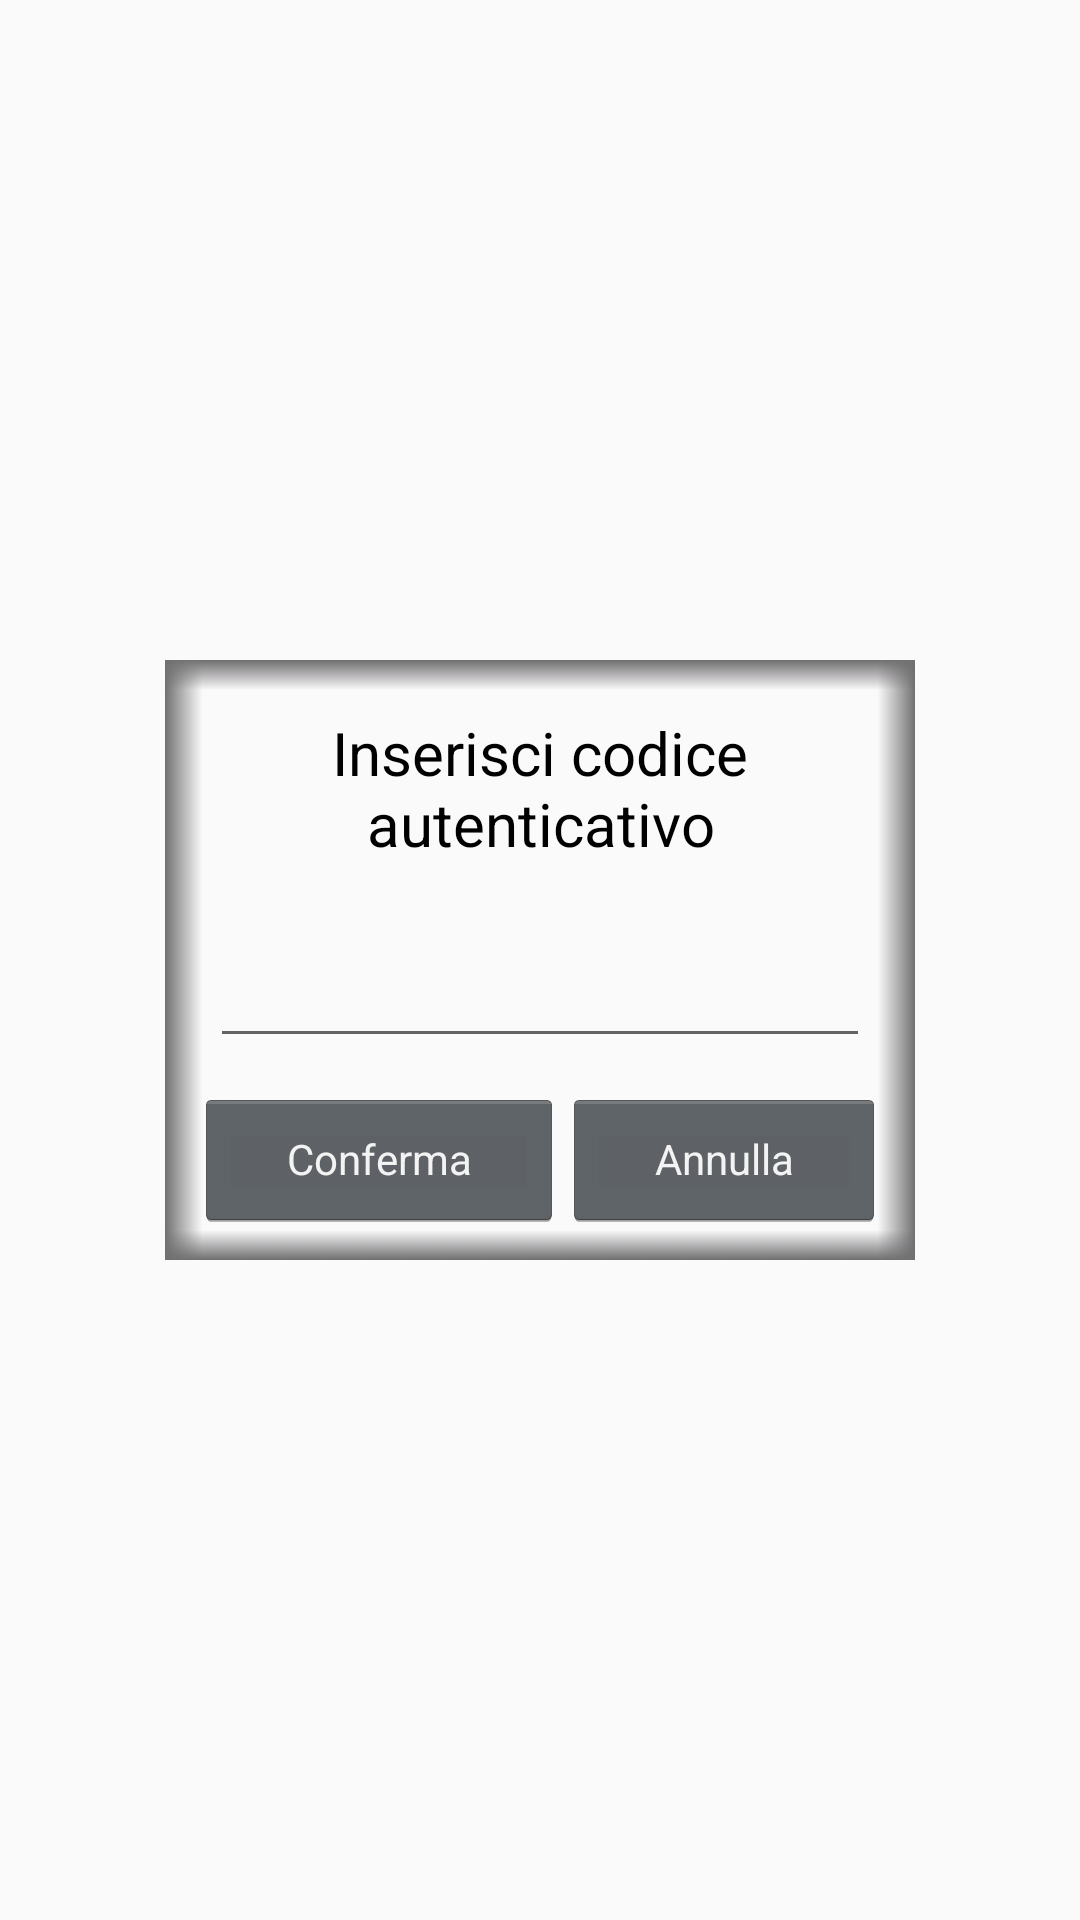

Android layout source for this screen:
<!-- AndroidManifest.xml: application theme AppTheme -->
<!-- res/layout/code_alert.xml -->
<?xml version="1.0" encoding="utf-8"?>
<androidx.constraintlayout.widget.ConstraintLayout xmlns:android="http://schemas.android.com/apk/res/android"
    xmlns:app="http://schemas.android.com/apk/res-auto"
    xmlns:tools="http://schemas.android.com/tools"
    android:layout_width="match_parent"
    android:layout_height="match_parent">

    <LinearLayout
        android:layout_width="250dp"
        android:layout_height="200dp"
        android:orientation="vertical"
        app:layout_constraintBottom_toBottomOf="parent"
        app:layout_constraintEnd_toEndOf="parent"
        app:layout_constraintStart_toStartOf="parent"
        app:layout_constraintTop_toTopOf="parent"
        android:weightSum="7"
        android:background="@drawable/dialog_background2"
        >

        <LinearLayout
            android:layout_width="match_parent"
            android:layout_height="0dp"
            android:layout_weight="3"
            android:orientation="horizontal">


            <TextView
                android:id="@+id/confirmRequestTextView"
                android:layout_width="match_parent"
                android:layout_height="match_parent"
                android:layout_marginStart="15dp"
                android:layout_marginEnd="15dp"
                android:text="Inserisci codice autenticativo"
                style="@style/Widget.MaterialComponents.MaterialCalendar.DayTextView"
                android:textSize="20sp"/>
        </LinearLayout>

        <LinearLayout
            android:layout_width="match_parent"
            android:layout_height="0dp"
            android:layout_weight="2"
            android:orientation="horizontal">


            <EditText
                android:id="@+id/codeEditText"
                android:layout_width="0dp"
                android:layout_height="match_parent"
                android:layout_marginStart="15dp"
                android:layout_marginEnd="15dp"
                android:layout_marginBottom="10dp"
                android:layout_weight="1"
                android:ems="10"
                android:inputType="textPassword" />
        </LinearLayout>

        <LinearLayout
            android:layout_width="match_parent"
            android:layout_height="0dp"
            android:layout_weight="2"
            android:orientation="horizontal">

            <Button
                android:id="@+id/yesButtonCodeAlert"
                android:layout_width="wrap_content"
                android:layout_height="wrap_content"
                android:layout_marginStart="10dp"
                android:layout_marginBottom="10dp"
                android:layout_weight="1"
                style="@android:style/Widget.Holo.Button.Small"
                android:text="Conferma" />

            <Button
                android:id="@+id/noButtonCodeAlert"
                android:layout_width="wrap_content"
                android:layout_height="wrap_content"
                android:layout_marginEnd="10dp"
                android:layout_marginBottom="10dp"
                android:layout_weight="1"
                style="@android:style/Widget.Holo.Button.Small"
                android:text="Annulla" />
        </LinearLayout>
    </LinearLayout>

</androidx.constraintlayout.widget.ConstraintLayout>
<!-- resources referenced by this layout -->
<resources>
  <!-- drawable dialog_background2: png bitmap (drawable, 17517 bytes) -->
  <style name="AppTheme" parent="Theme.AppCompat.Light.NoActionBar" />
</resources>
